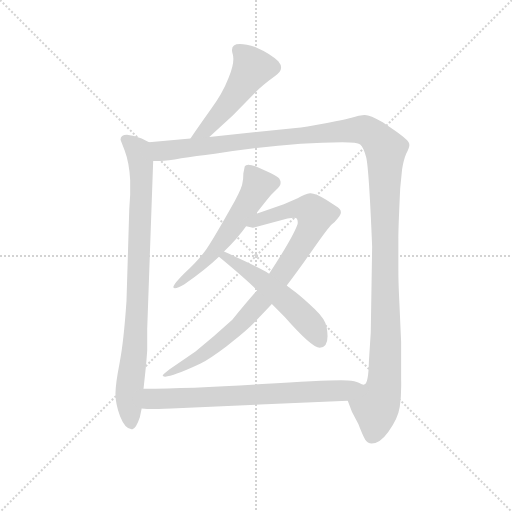
t = 0.00 s
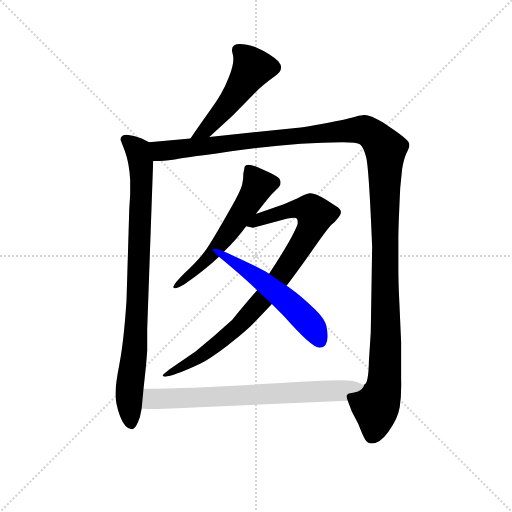
t = 5.43 s
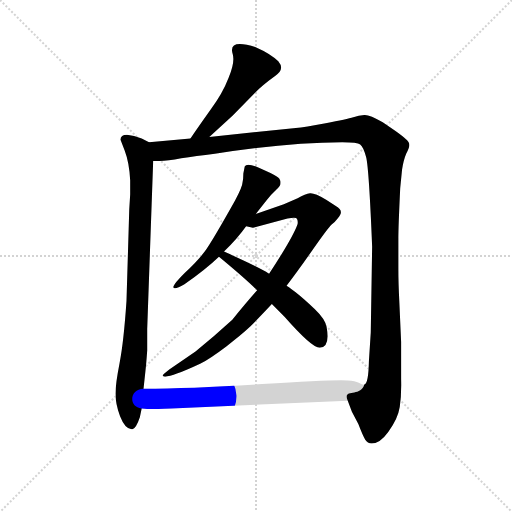
t = 5.65 s
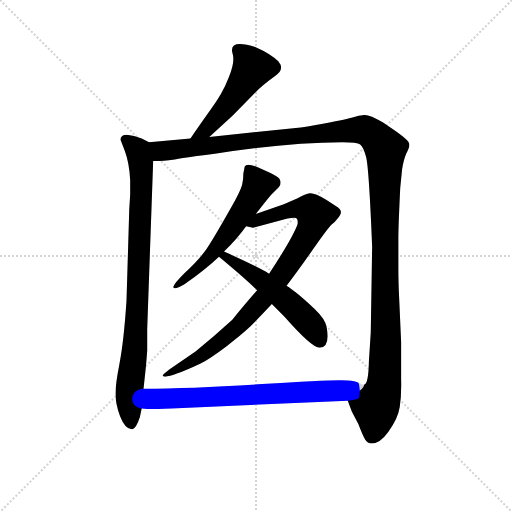
t = 5.86 s
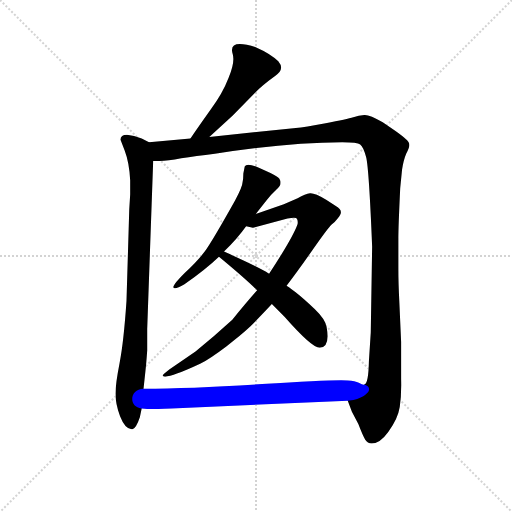
t = 6.08 s
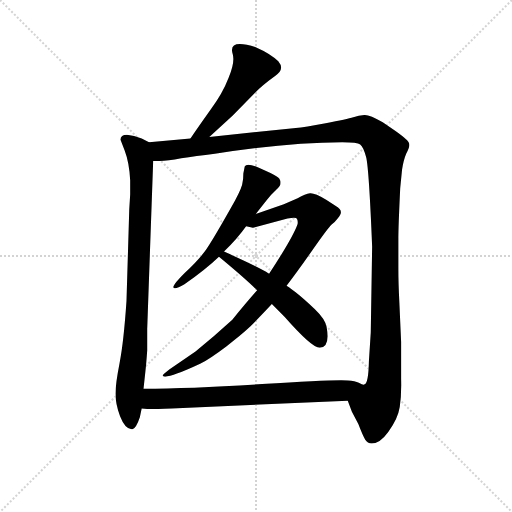
t = 6.83 s

The animated SVG that drew these frames (rendered in a browser with its animation timeline set to each time). Animation: 7 CSS @keyframes rules; one cycle of 6.83 s.

<svg version="1.1" viewBox="0 0 1024 1024" xmlns="http://www.w3.org/2000/svg">
  <g stroke="lightgray" stroke-dasharray="1,1" stroke-width="1" transform="scale(4, 4)">
    <line x1="0" y1="0" x2="256" y2="256"></line>
    <line x1="256" y1="0" x2="0" y2="256"></line>
    <line x1="128" y1="0" x2="128" y2="256"></line>
    <line x1="0" y1="128" x2="256" y2="128"></line>
  </g>
  <g transform="scale(0.92, -0.92) translate(60, -850)">
    <style type="text/css">
      
        @keyframes keyframes0 {
          from {
            stroke: blue;
            stroke-dashoffset: 505;
            stroke-width: 128;
          }
          62% {
            animation-timing-function: step-end;
            stroke: blue;
            stroke-dashoffset: 0;
            stroke-width: 128;
          }
          to {
            stroke: black;
            stroke-width: 1024;
          }
        }
        #make-me-a-hanzi-animation-0 {
          animation: keyframes0 0.6609700520833334s both;
          animation-delay: 0s;
          animation-timing-function: linear;
        }
      
        @keyframes keyframes1 {
          from {
            stroke: blue;
            stroke-dashoffset: 890;
            stroke-width: 128;
          }
          74% {
            animation-timing-function: step-end;
            stroke: blue;
            stroke-dashoffset: 0;
            stroke-width: 128;
          }
          to {
            stroke: black;
            stroke-width: 1024;
          }
        }
        #make-me-a-hanzi-animation-1 {
          animation: keyframes1 0.9742838541666666s both;
          animation-delay: 0.6609700520833334s;
          animation-timing-function: linear;
        }
      
        @keyframes keyframes2 {
          from {
            stroke: blue;
            stroke-dashoffset: 1413;
            stroke-width: 128;
          }
          82% {
            animation-timing-function: step-end;
            stroke: blue;
            stroke-dashoffset: 0;
            stroke-width: 128;
          }
          to {
            stroke: black;
            stroke-width: 1024;
          }
        }
        #make-me-a-hanzi-animation-2 {
          animation: keyframes2 1.39990234375s both;
          animation-delay: 1.63525390625s;
          animation-timing-function: linear;
        }
      
        @keyframes keyframes3 {
          from {
            stroke: blue;
            stroke-dashoffset: 582;
            stroke-width: 128;
          }
          65% {
            animation-timing-function: step-end;
            stroke: blue;
            stroke-dashoffset: 0;
            stroke-width: 128;
          }
          to {
            stroke: black;
            stroke-width: 1024;
          }
        }
        #make-me-a-hanzi-animation-3 {
          animation: keyframes3 0.7236328125s both;
          animation-delay: 3.03515625s;
          animation-timing-function: linear;
        }
      
        @keyframes keyframes4 {
          from {
            stroke: blue;
            stroke-dashoffset: 901;
            stroke-width: 128;
          }
          75% {
            animation-timing-function: step-end;
            stroke: blue;
            stroke-dashoffset: 0;
            stroke-width: 128;
          }
          to {
            stroke: black;
            stroke-width: 1024;
          }
        }
        #make-me-a-hanzi-animation-4 {
          animation: keyframes4 0.9832356770833334s both;
          animation-delay: 3.7587890625s;
          animation-timing-function: linear;
        }
      
        @keyframes keyframes5 {
          from {
            stroke: blue;
            stroke-dashoffset: 536;
            stroke-width: 128;
          }
          64% {
            animation-timing-function: step-end;
            stroke: blue;
            stroke-dashoffset: 0;
            stroke-width: 128;
          }
          to {
            stroke: black;
            stroke-width: 1024;
          }
        }
        #make-me-a-hanzi-animation-5 {
          animation: keyframes5 0.6861979166666666s both;
          animation-delay: 4.742024739583333s;
          animation-timing-function: linear;
        }
      
        @keyframes keyframes6 {
          from {
            stroke: blue;
            stroke-dashoffset: 733;
            stroke-width: 128;
          }
          70% {
            animation-timing-function: step-end;
            stroke: blue;
            stroke-dashoffset: 0;
            stroke-width: 128;
          }
          to {
            stroke: black;
            stroke-width: 1024;
          }
        }
        #make-me-a-hanzi-animation-6 {
          animation: keyframes6 0.8465169270833334s both;
          animation-delay: 5.42822265625s;
          animation-timing-function: linear;
        }
      
    </style>
    
      <path d="M 395 552 L 446 599 L 495 649 Q 509 664 538 685 Q 560 699 545 717 Q 527 734 497 747 Q 435 767 446 732 Q 451 715 437 681 Q 424 647 398 612 Q 373 577 354 549 C 337 524 373 532 395 552 Z" fill="lightgray"></path>
    
      <path d="M 252 5 L 256 42 Q 258 59 260 88 L 260 135 L 273 500 C 274 530 274 536 264 541 L 248 549 Q 231 556 216 557 Q 202 557 202 546 L 211 523 Q 221 497 223 458 L 223 427 L 221 395 L 215 196 Q 209 107 200 61 Q 191 15 191 -6 Q 191 -28 201 -55 Q 212 -83 226 -83 L 228 -83 Q 236 -81 244 -57 L 248 -38 L 252 5 Z" fill="lightgray"></path>
    
      <path d="M 273 500 L 287 500 Q 304 500 334 506 Q 365 511 407 516 Q 567 541 684 541 Q 717 541 723 536 Q 730 531 736 508 Q 742 485 749 314 L 746 127 L 742 65 Q 741 15 732 14 C 724 -15 684 7 696 -21 L 705 -45 L 719 -72 Q 729 -98 734 -106 Q 739 -114 748 -114 Q 766 -114 784 -89 Q 805 -61 809 -35 Q 813 -9 812 26 L 812 107 L 808 196 Q 806 236 806 266 L 806 333 Q 806 357 810 441 L 814 481 Q 817 502 823 516 Q 830 529 830 535 Q 830 541 822 548 Q 816 554 799 566 L 772 584 Q 743 601 732 600 Q 720 599 708 595 Q 695 591 648 582 Q 602 573 583 572 L 395 552 L 354 549 L 264 541 C 234 538 243 499 273 500 Z" fill="lightgray"></path>
    
      <path d="M 427 303 Q 456 331 475 358 L 496 385 L 520 415 Q 530 428 540 437 Q 550 445 550 452 Q 550 458 547 462 Q 544 466 528 474 L 504 485 Q 476 497 472 488 L 469 473 Q 469 460 467 452 Q 467 444 451 414 Q 400 323 385 303 Q 370 283 342 257 Q 315 230 317 225 Q 320 220 341 232 Q 389 266 416 292 L 427 303 Z" fill="lightgray"></path>
    
      <path d="M 490 355 L 565 375 Q 583 378 585 375 Q 588 372 587 363 Q 577 334 525 255 L 499 219 Q 476 193 445 155 Q 407 120 365 86 L 308 47 L 296 37 Q 293 34 294 33 Q 300 24 375 59 Q 399 72 432 97 Q 465 122 484 140 Q 502 158 531 189 L 563 229 Q 584 256 619 306 Q 654 356 661 362 Q 669 368 674 375 Q 679 381 679 382 Q 686 393 670 402 L 649 416 Q 624 431 614 430 Q 604 429 587 419 L 557 406 L 496 385 C 468 375 445 360 475 358 L 490 355 Z" fill="lightgray"></path>
    
      <path d="M 525 255 Q 497 272 427 303 C 400 315 393 311 416 292 Q 474 244 499 219 L 531 189 L 559 161 Q 618 94 635 94 Q 658 94 650 139 Q 647 156 624 178 Q 601 200 582 215 Q 564 229 563 229 L 525 255 Z" fill="lightgray"></path>
    
      <path d="M 732 14 Q 729 13 720 18 Q 712 22 696 23 Q 663 25 510 15 Q 356 5 252 5 C 222 5 218 -35 248 -38 L 260 -39 Q 262 -40 313 -38 L 696 -21 C 726 -20 760 4 732 14 Z" fill="lightgray"></path>
    
    
      <clipPath id="make-me-a-hanzi-clip-0">
        <path d="M 395 552 L 446 599 L 495 649 Q 509 664 538 685 Q 560 699 545 717 Q 527 734 497 747 Q 435 767 446 732 Q 451 715 437 681 Q 424 647 398 612 Q 373 577 354 549 C 337 524 373 532 395 552 Z"></path>
      </clipPath>
      <path clip-path="url(#make-me-a-hanzi-clip-0)" d="M 458 740 L 477 724 L 489 702 L 417 600 L 387 568 L 361 553" fill="none" id="make-me-a-hanzi-animation-0" stroke-dasharray="377 754" stroke-linecap="round"></path>
    
      <clipPath id="make-me-a-hanzi-clip-1">
        <path d="M 252 5 L 256 42 Q 258 59 260 88 L 260 135 L 273 500 C 274 530 274 536 264 541 L 248 549 Q 231 556 216 557 Q 202 557 202 546 L 211 523 Q 221 497 223 458 L 223 427 L 221 395 L 215 196 Q 209 107 200 61 Q 191 15 191 -6 Q 191 -28 201 -55 Q 212 -83 226 -83 L 228 -83 Q 236 -81 244 -57 L 248 -38 L 252 5 Z"></path>
      </clipPath>
      <path clip-path="url(#make-me-a-hanzi-clip-1)" d="M 213 546 L 240 523 L 248 461 L 240 207 L 221 -2 L 227 -74" fill="none" id="make-me-a-hanzi-animation-1" stroke-dasharray="762 1524" stroke-linecap="round"></path>
    
      <clipPath id="make-me-a-hanzi-clip-2">
        <path d="M 273 500 L 287 500 Q 304 500 334 506 Q 365 511 407 516 Q 567 541 684 541 Q 717 541 723 536 Q 730 531 736 508 Q 742 485 749 314 L 746 127 L 742 65 Q 741 15 732 14 C 724 -15 684 7 696 -21 L 705 -45 L 719 -72 Q 729 -98 734 -106 Q 739 -114 748 -114 Q 766 -114 784 -89 Q 805 -61 809 -35 Q 813 -9 812 26 L 812 107 L 808 196 Q 806 236 806 266 L 806 333 Q 806 357 810 441 L 814 481 Q 817 502 823 516 Q 830 529 830 535 Q 830 541 822 548 Q 816 554 799 566 L 772 584 Q 743 601 732 600 Q 720 599 708 595 Q 695 591 648 582 Q 602 573 583 572 L 395 552 L 354 549 L 264 541 C 234 538 243 499 273 500 Z"></path>
      </clipPath>
      <path clip-path="url(#make-me-a-hanzi-clip-2)" d="M 272 536 L 292 522 L 321 524 L 722 568 L 748 560 L 778 525 L 777 46 L 773 2 L 757 -37 L 748 -98" fill="none" id="make-me-a-hanzi-animation-2" stroke-dasharray="1285 2570" stroke-linecap="round"></path>
    
      <clipPath id="make-me-a-hanzi-clip-3">
        <path d="M 427 303 Q 456 331 475 358 L 496 385 L 520 415 Q 530 428 540 437 Q 550 445 550 452 Q 550 458 547 462 Q 544 466 528 474 L 504 485 Q 476 497 472 488 L 469 473 Q 469 460 467 452 Q 467 444 451 414 Q 400 323 385 303 Q 370 283 342 257 Q 315 230 317 225 Q 320 220 341 232 Q 389 266 416 292 L 427 303 Z"></path>
      </clipPath>
      <path clip-path="url(#make-me-a-hanzi-clip-3)" d="M 482 480 L 502 448 L 486 418 L 410 309 L 377 273 L 321 227" fill="none" id="make-me-a-hanzi-animation-3" stroke-dasharray="454 908" stroke-linecap="round"></path>
    
      <clipPath id="make-me-a-hanzi-clip-4">
        <path d="M 490 355 L 565 375 Q 583 378 585 375 Q 588 372 587 363 Q 577 334 525 255 L 499 219 Q 476 193 445 155 Q 407 120 365 86 L 308 47 L 296 37 Q 293 34 294 33 Q 300 24 375 59 Q 399 72 432 97 Q 465 122 484 140 Q 502 158 531 189 L 563 229 Q 584 256 619 306 Q 654 356 661 362 Q 669 368 674 375 Q 679 381 679 382 Q 686 393 670 402 L 649 416 Q 624 431 614 430 Q 604 429 587 419 L 557 406 L 496 385 C 468 375 445 360 475 358 L 490 355 Z"></path>
      </clipPath>
      <path clip-path="url(#make-me-a-hanzi-clip-4)" d="M 483 359 L 503 373 L 579 396 L 616 394 L 625 383 L 604 330 L 556 258 L 459 142 L 373 74 L 297 34" fill="none" id="make-me-a-hanzi-animation-4" stroke-dasharray="773 1546" stroke-linecap="round"></path>
    
      <clipPath id="make-me-a-hanzi-clip-5">
        <path d="M 525 255 Q 497 272 427 303 C 400 315 393 311 416 292 Q 474 244 499 219 L 531 189 L 559 161 Q 618 94 635 94 Q 658 94 650 139 Q 647 156 624 178 Q 601 200 582 215 Q 564 229 563 229 L 525 255 Z"></path>
      </clipPath>
      <path clip-path="url(#make-me-a-hanzi-clip-5)" d="M 428 291 L 491 253 L 559 200 L 622 136 L 636 109" fill="none" id="make-me-a-hanzi-animation-5" stroke-dasharray="408 816" stroke-linecap="round"></path>
    
      <clipPath id="make-me-a-hanzi-clip-6">
        <path d="M 732 14 Q 729 13 720 18 Q 712 22 696 23 Q 663 25 510 15 Q 356 5 252 5 C 222 5 218 -35 248 -38 L 260 -39 Q 262 -40 313 -38 L 696 -21 C 726 -20 760 4 732 14 Z"></path>
      </clipPath>
      <path clip-path="url(#make-me-a-hanzi-clip-6)" d="M 255 -31 L 272 -17 L 671 0 L 725 12" fill="none" id="make-me-a-hanzi-animation-6" stroke-dasharray="605 1210" stroke-linecap="round"></path>
    
  </g>
</svg>
